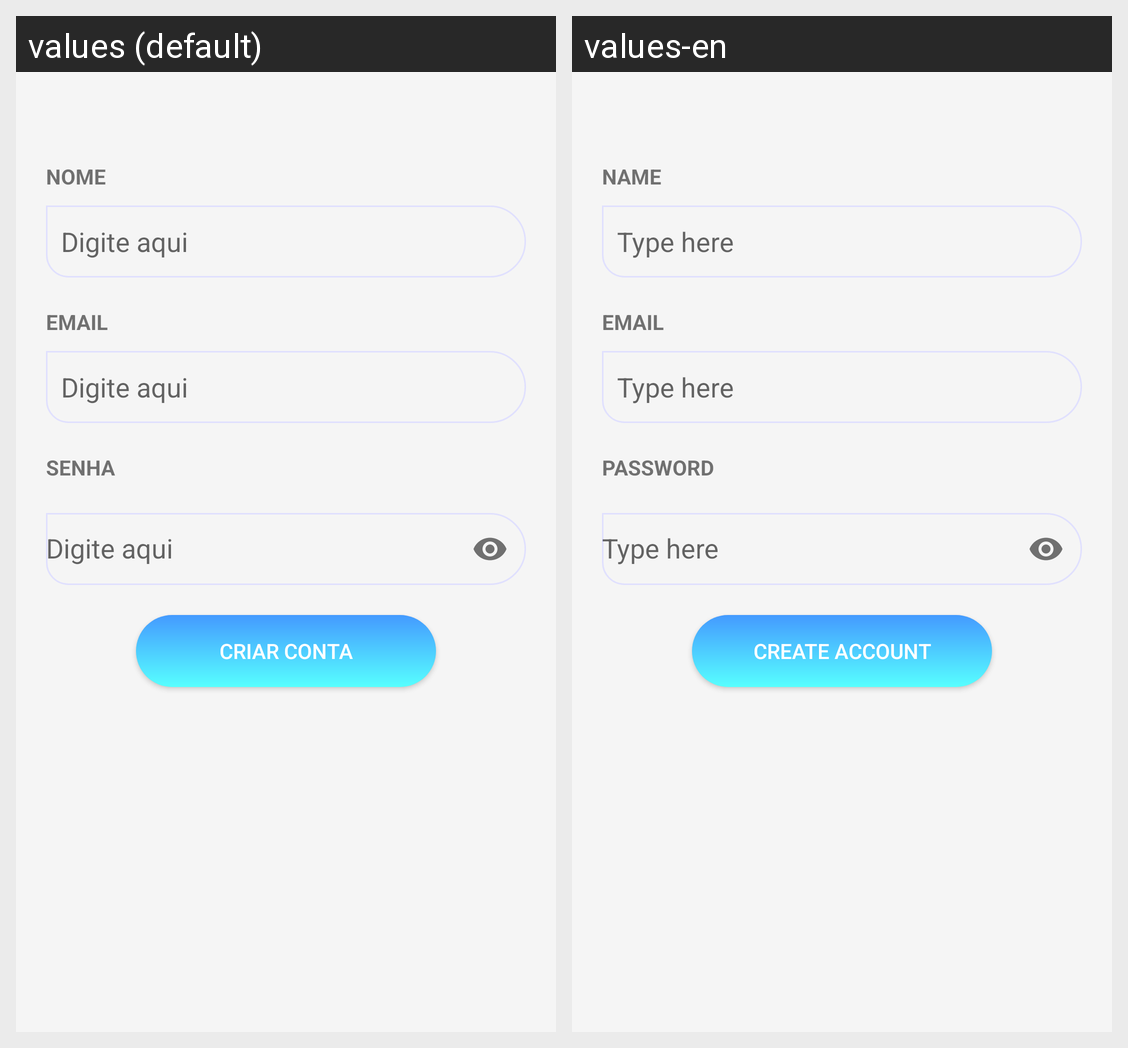

Locale-by-locale string values for the Android screen shown in this grid:
Android screen res/layout/cadastro.xml rendered under 2 locales, left to right: values (default), values-en. Device: Nexus 5 (rendered at 1080×1920; each locale shown at half size, 540×960, under a caption strip naming it); theme Theme.Vipy.
Strings drawn on this screen, with the default value and each locale's value (text and hints the layout hard-codes, and strings that could not be matched under every locale, appear in the picture but are not listed):

displayname
  values: NOME
  values-en: NAME

digiteAqui
  values: Digite aqui
  values-en: Type here

email
  values: EMAIL
  values-en: EMAIL

password
  values: SENHA
  values-en: PASSWORD

criaConta
  values: Criar conta
  values-en: Create account
